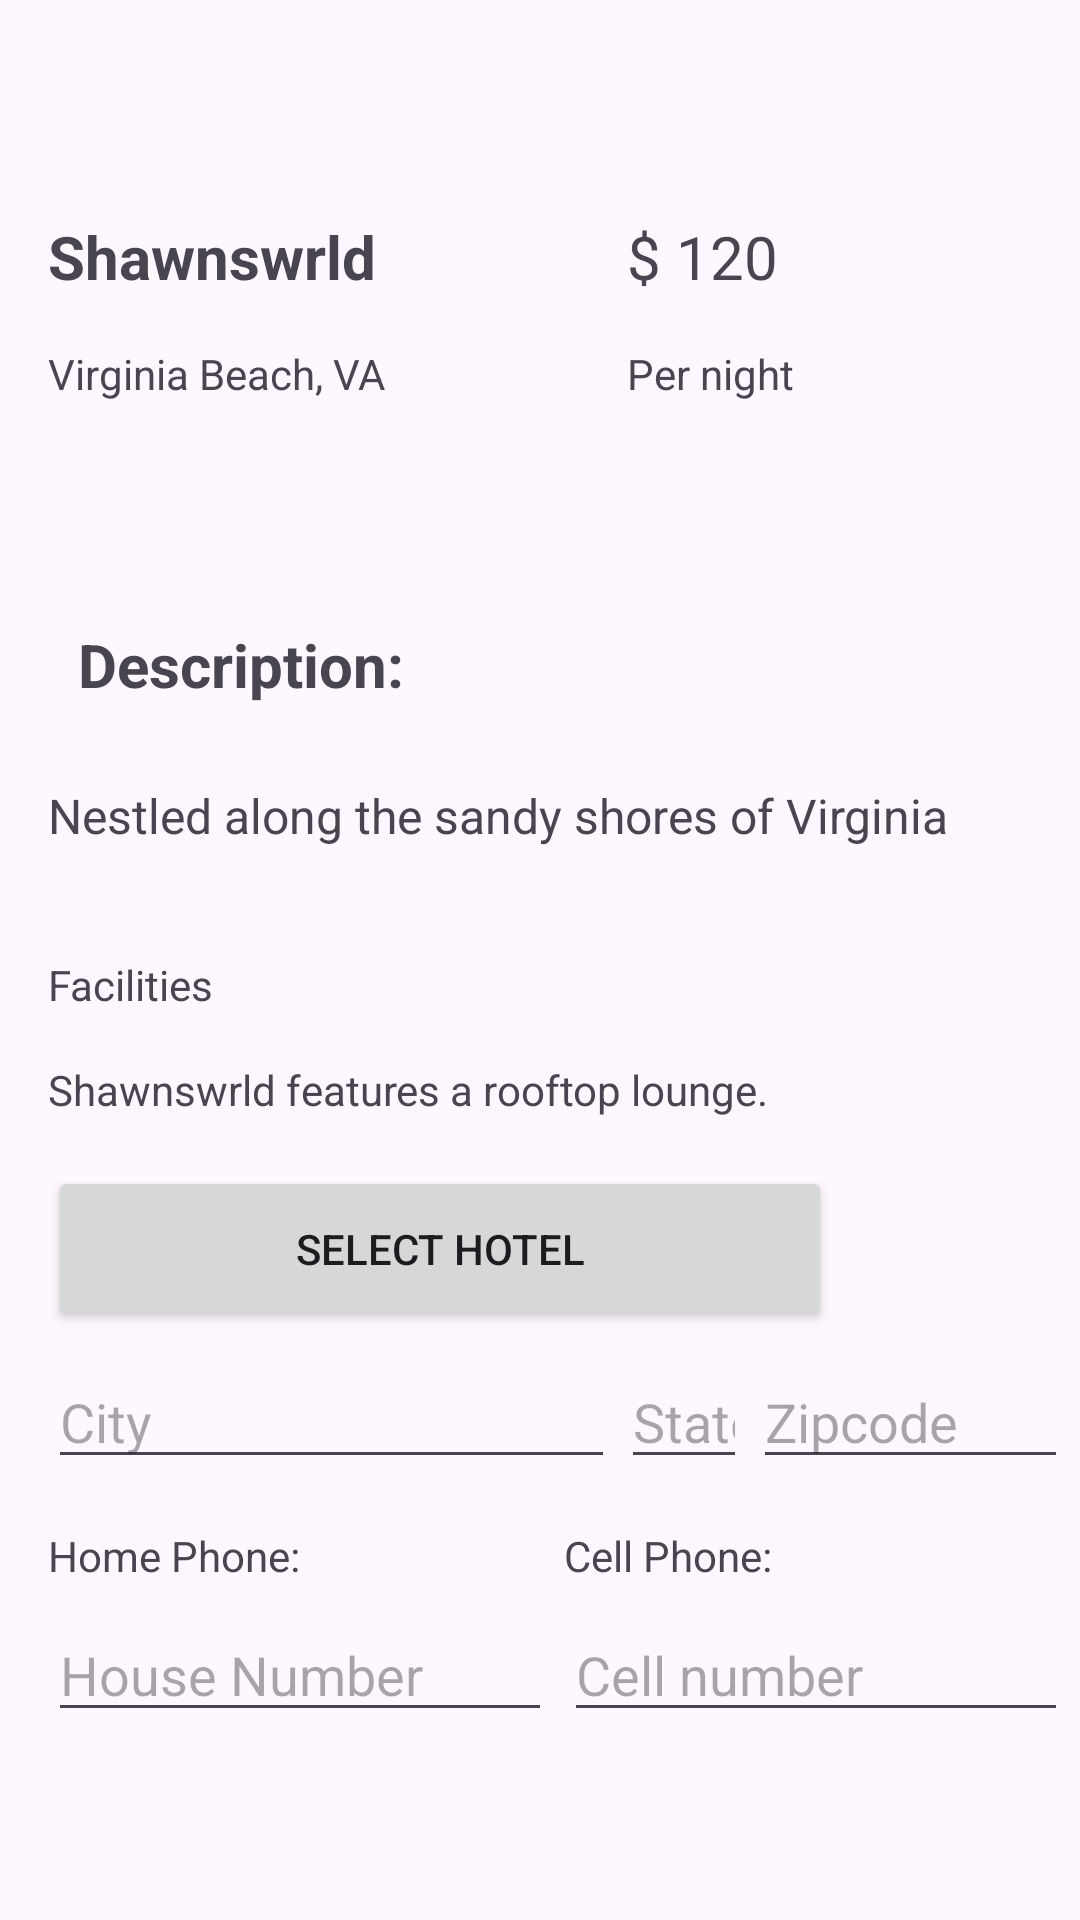

Here is an Android app screen rendered from its layout file. Give the layout XML and the strings, colors and styles it references.
<!-- AndroidManifest.xml: application theme Theme.BrzyBooking -->
<!-- res/layout/first_hotel_description.xml -->
<?xml version="1.0" encoding="utf-8"?>
<androidx.constraintlayout.widget.ConstraintLayout xmlns:android="http://schemas.android.com/apk/res/android"
    xmlns:app="http://schemas.android.com/apk/res-auto"
    xmlns:tools="http://schemas.android.com/tools"
    android:layout_width="match_parent"
    android:layout_height="match_parent">


            <TextView
                android:id="@+id/hotel_name"
                android:layout_width="wrap_content"
                android:layout_height="wrap_content"
                android:layout_marginStart="16dp"
                android:layout_marginLeft="16dp"
                android:layout_marginTop="72dp"
                android:text="Shawnswrld"
                android:textSize="20dp"
                android:textStyle="bold"

                android:ems="9"
                android:hint="City"
                android:imeOptions="actionNext"
                android:inputType="textCapWords"
                android:nextFocusDown="@id/price"
                app:layout_constraintStart_toStartOf="parent"
                app:layout_constraintTop_toTopOf="parent" />

            <TextView
                android:id="@+id/price"
                android:layout_width="wrap_content"
                android:layout_height="wrap_content"
                android:layout_marginStart="4dp"
                android:layout_marginLeft="4dp"
                android:layout_marginTop="72dp"
                android:text="$ 120"
                android:textSize="20dp"
                android:ems="9"
                android:hint="City"
                android:imeOptions="actionNext"
                android:inputType="textCapWords"
                app:layout_constraintStart_toEndOf="@+id/editCity"
                app:layout_constraintTop_toTopOf="parent" />


            <TextView
                android:id="@+id/location"
                android:layout_width="wrap_content"
                android:layout_height="wrap_content"
                android:layout_marginStart="16dp"
                android:layout_marginLeft="16dp"
                android:layout_marginTop="16dp"
                android:text="Virginia Beach, VA"
                android:ems="9"
                android:hint="City"
                android:imeOptions="actionNext"
                android:inputType="textCapWords"
                android:nextFocusDown="@id/per_night"
                app:layout_constraintStart_toStartOf="parent"
                app:layout_constraintTop_toBottomOf="@+id/hotel_name" />

            <TextView
                android:id="@+id/per_night"
                android:layout_width="wrap_content"
                android:layout_height="wrap_content"
                android:layout_marginStart="4dp"
                android:layout_marginLeft="4dp"
                android:layout_marginTop="16dp"
                android:text="Per night"
                android:ems="4"
                android:hint="City"
                android:imeOptions="actionNext"
                android:inputType="textCapWords"
                app:layout_constraintStart_toEndOf="@+id/editCity"
                app:layout_constraintTop_toBottomOf="@+id/hotel_name" />





            <TextView
                android:id="@+id/description_header"
                android:layout_width="wrap_content"
                android:layout_height="wrap_content"
                android:layout_marginStart="16dp"
                android:layout_marginLeft="16dp"
                android:layout_marginTop="64dp"
                android:text="Description:"
                android:textStyle="bold"
                android:textSize="20dp"
                android:padding="10dp"
                android:ems="16"
                android:hint="Enter Street Address"
                android:imeOptions="actionNext"
                android:inputType="textCapWords"
                app:layout_constraintStart_toStartOf="parent"
                app:layout_constraintTop_toBottomOf="@+id/location" />

            <TextView
                android:id="@+id/description"
                android:layout_width="0dp"
                android:layout_height="wrap_content"
                android:layout_marginStart="16dp"
                android:layout_marginLeft="16dp"
                android:layout_marginTop="16dp"
                android:text="Nestled along the sandy shores of Virginia Beach,
                Shawnswrld offers breathtaking ocean views and cozy, modern rooms.
                Enjoy on-site dining, a rooftop pool, and direct
                beach access for a perfect coastal escape."
                android:textSize="16dp"
                android:ems="16"
                android:hint="Enter Street Address"
                android:imeOptions="actionNext"
                android:inputType="textCapWords"
                app:layout_constraintStart_toStartOf="parent"
                app:layout_constraintTop_toBottomOf="@+id/description_header" />

            <TextView
                android:id="@+id/facilities_header"
                android:layout_width="wrap_content"
                android:layout_height="wrap_content"
                android:layout_marginStart="16dp"
                android:layout_marginLeft="16dp"
                android:layout_marginTop="36dp"
                android:text="Facilities"
                android:ems="9"
                android:hint="City"
                android:imeOptions="actionNext"
                android:inputType="textCapWords"
                app:layout_constraintStart_toStartOf="parent"
                app:layout_constraintTop_toBottomOf="@+id/description" />

            <TextView
                android:id="@+id/facilities_description"
                android:layout_width="wrap_content"
                android:layout_height="wrap_content"
                android:layout_marginStart="16dp"
                android:layout_marginLeft="16dp"
                android:layout_marginTop="16dp"
                android:text="Shawnswrld features a rooftop lounge."
                android:textSize="14dp"
                android:ems="16"
                android:hint="Enter Street Address"
                android:imeOptions="actionNext"
                android:inputType="textCapWords"
                app:layout_constraintStart_toStartOf="parent"
                app:layout_constraintTop_toBottomOf="@+id/facilities_header" />

            <Button

                android:id="@+id/select_hotel"
                android:layout_width="wrap_content"
                android:layout_height="wrap_content"
                android:layout_marginStart="16dp"
                android:layout_marginLeft="16dp"
                android:layout_marginTop="16dp"
                android:padding="18dp"
                android:onClick="hotelSelection"
                android:ems="16"
                android:text="Select Hotel"
                app:layout_constraintStart_toStartOf="parent"
                app:layout_constraintTop_toBottomOf="@+id/facilities_description"

                />

            <EditText
                android:id="@+id/editCity"
                android:layout_width="wrap_content"
                android:layout_height="wrap_content"
                android:layout_marginStart="16dp"
                android:layout_marginLeft="16dp"
                android:layout_marginTop="8dp"
                android:ems="9"
                android:hint="City"
                android:imeOptions="actionNext"
                android:inputType="textCapWords"
                android:nextFocusDown="@id/editState"
                app:layout_constraintStart_toStartOf="parent"
                app:layout_constraintTop_toBottomOf="@+id/select_hotel" />

            <EditText
                android:id="@+id/editState"
                android:layout_width="wrap_content"
                android:layout_height="wrap_content"
                android:layout_marginStart="2dp"
                android:layout_marginLeft="2dp"
                android:layout_marginTop="8dp"
                android:ems="2"
                android:hint="State"
                android:inputType="textCapCharacters"
                android:maxLength="2"
                android:nextFocusDown="@id/editZipcode"
                app:layout_constraintStart_toEndOf="@+id/editCity"
                app:layout_constraintTop_toBottomOf="@+id/select_hotel" />

            <EditText
                android:id="@+id/editZipcode"
                android:layout_width="wrap_content"
                android:layout_height="wrap_content"
                android:layout_marginStart="2dp"
                android:layout_marginLeft="2dp"
                android:layout_marginTop="8dp"
                android:ems="5"
                android:hint="Zipcode"
                android:inputType="number"
                android:maxLength="5"
                app:layout_constraintStart_toEndOf="@+id/editState"
                app:layout_constraintTop_toBottomOf="@+id/select_hotel" />

            <TextView
                android:id="@+id/textHome"
                android:layout_width="wrap_content"
                android:layout_height="wrap_content"
                android:layout_marginStart="16dp"
                android:layout_marginLeft="16dp"
                android:layout_marginTop="16dp"
                android:text="Home Phone:"
                app:layout_constraintStart_toStartOf="parent"
                app:layout_constraintTop_toBottomOf="@+id/editCity" />

            <EditText
                android:id="@+id/editHome"
                android:layout_width="wrap_content"
                android:layout_height="wrap_content"
                android:layout_marginStart="16dp"
                android:layout_marginLeft="16dp"
                android:layout_marginTop="8dp"
                android:ems="8"
                android:imeOptions="actionNext"
                android:hint="House Number"
                android:inputType="phone"
                app:layout_constraintStart_toStartOf="parent"
                app:layout_constraintTop_toBottomOf="@id/textHome" />

            <TextView
                android:id="@+id/textCell"
                android:layout_width="wrap_content"
                android:layout_height="wrap_content"
                android:layout_marginStart="4dp"
                android:layout_marginLeft="4dp"
                android:layout_marginTop="16dp"
                android:text="Cell Phone:"
                app:layout_constraintStart_toEndOf="@+id/editHome"
                app:layout_constraintTop_toBottomOf="@+id/editCity" />

            <EditText
                android:id="@+id/editCell"
                android:layout_width="wrap_content"
                android:layout_height="wrap_content"
                android:layout_marginTop="8dp"
                android:ems="8"
                android:imeOptions="actionNext"
                android:inputType="phone"
                android:hint="Cell number"
                app:layout_constraintStart_toStartOf="@+id/textCell"
                app:layout_constraintTop_toBottomOf="@id/textCell" />


</androidx.constraintlayout.widget.ConstraintLayout>
<!-- resources referenced by this layout -->
<resources>
  <style name="Theme.BrzyBooking" parent="Base.Theme.BrzyBooking" />
  <style name="Base.Theme.BrzyBooking" parent="Theme.Material3.DayNight.NoActionBar">
          
          
      </style>
</resources>
